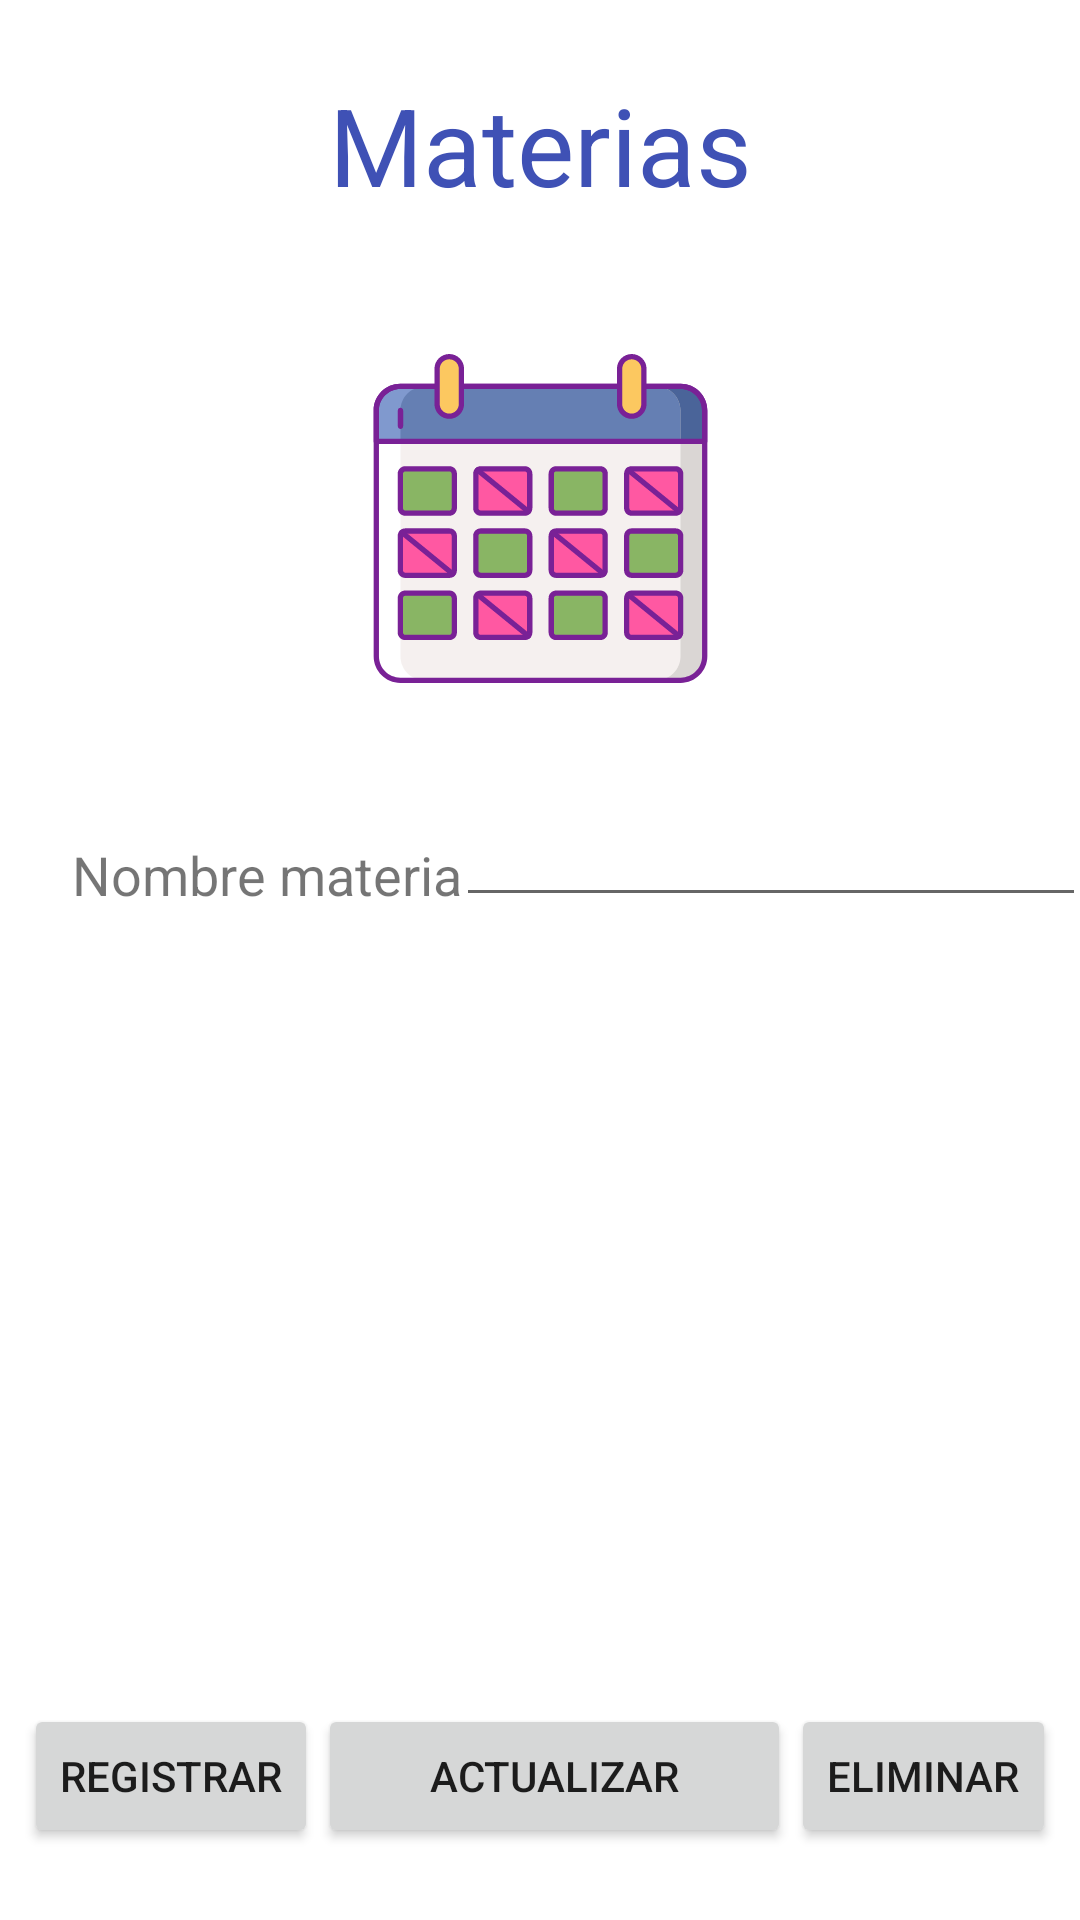

Reconstruct the res/layout file that produces this screen, plus the resources it refers to.
<!-- AndroidManifest.xml: application theme Theme.HorarioEstudiantil -->
<!-- res/layout/activity_registrar_materia.xml -->
<?xml version="1.0" encoding="utf-8"?>
<androidx.constraintlayout.widget.ConstraintLayout xmlns:android="http://schemas.android.com/apk/res/android"
    xmlns:app="http://schemas.android.com/apk/res-auto"
    xmlns:tools="http://schemas.android.com/tools"
    android:layout_width="match_parent"
    android:layout_height="match_parent"
    tools:context=".RegistrarMateriaActivity">

    <TextView
        android:id="@+id/textViewTituloRegistrarMateria"
        android:layout_width="wrap_content"
        android:layout_height="wrap_content"
        android:layout_marginTop="24dp"
        android:text="@string/materia"
        android:textColor="@color/colorApp"
        android:textSize="36sp"
        app:layout_constraintEnd_toEndOf="parent"
        app:layout_constraintStart_toStartOf="parent"
        app:layout_constraintTop_toTopOf="parent" />

    <ImageView
        android:id="@+id/imagenHorarioRegistrarMateria"
        android:layout_width="0dp"
        android:layout_height="113dp"
        android:layout_marginTop="44dp"
        android:src="@drawable/ic_horario"
        app:layout_constraintEnd_toEndOf="parent"
        app:layout_constraintStart_toStartOf="parent"
        app:layout_constraintTop_toBottomOf="@+id/textViewTituloRegistrarMateria" />

    <TextView
        android:id="@+id/textViewNombreMateri"
        android:layout_width="wrap_content"
        android:layout_height="wrap_content"
        android:layout_marginStart="24dp"
        android:layout_marginLeft="24dp"
        android:layout_marginTop="50dp"
        android:text="@string/nombreMateria"
        android:textSize="18sp"
        app:layout_constraintStart_toStartOf="parent"
        app:layout_constraintTop_toBottomOf="@+id/imagenHorarioRegistrarMateria" />

    <EditText
        android:id="@+id/editTextTextNombreMateri"
        android:layout_width="wrap_content"
        android:layout_height="wrap_content"
        android:layout_marginTop="35dp"
        android:ems="10"
        android:inputType="textPersonName"
        app:layout_constraintEnd_toEndOf="parent"
        app:layout_constraintStart_toEndOf="@+id/textViewNombreMateri"
        app:layout_constraintTop_toBottomOf="@+id/imagenHorarioRegistrarMateria" />

    <ListView
        android:id="@+id/listViewReminder"
        android:layout_width="0dp"
        android:layout_height="0dp"
        android:layout_marginStart="16dp"
        android:layout_marginTop="24dp"
        android:layout_marginEnd="16dp"
        android:layout_marginBottom="24dp"
        android:background="@color/white"
        android:textColor="#000000"
        app:layout_constraintBottom_toTopOf="@+id/linearLayout2"
        app:layout_constraintEnd_toEndOf="parent"
        app:layout_constraintHorizontal_bias="0.0"
        app:layout_constraintStart_toStartOf="parent"
        app:layout_constraintTop_toBottomOf="@+id/editTextTextNombreMateri">

    </ListView>

    <LinearLayout
        android:id="@+id/linearLayout2"
        android:layout_width="0dp"
        android:layout_height="wrap_content"
        android:layout_gravity="center"
        android:layout_marginStart="8dp"
        android:layout_marginEnd="8dp"
        android:layout_marginBottom="24dp"
        android:gravity="center"
        android:orientation="horizontal"
        app:layout_constraintBottom_toBottomOf="parent"
        app:layout_constraintEnd_toEndOf="parent"
        app:layout_constraintStart_toStartOf="parent">

        <Button
            android:id="@+id/btnRegistrarMateri"
            android:layout_width="wrap_content"
            android:layout_height="wrap_content"
            android:text="@string/registrar" />

        <Button
            android:id="@+id/btnActualizarRec"
            android:layout_width="wrap_content"
            android:layout_height="wrap_content"
            android:layout_weight="1"
            android:text="@string/actualizar" />

        <Button
            android:id="@+id/btnEliminarRec"
            android:layout_width="wrap_content"
            android:layout_height="wrap_content"
            android:text="@string/eliminar" />

    </LinearLayout>

</androidx.constraintlayout.widget.ConstraintLayout>
<!-- resources referenced by this layout -->
<resources>
  <color name="colorApp">#3F51B5</color>
  <color name="white">#FFFFFFFF</color>
  <!-- drawable ic_horario: vector/xml drawable (drawable, 13204 chars, omitted) -->
  <string name="actualizar">Actualizar</string>
  <string name="eliminar">Eliminar</string>
  <string name="materia">Materias</string>
  <string name="nombreMateria">Nombre materia</string>
  <string name="registrar">Registrar</string>
  <style name="Theme.HorarioEstudiantil" parent="Theme.MaterialComponents.DayNight.DarkActionBar">
          
          <item name="colorPrimary">#3F51B5</item>
          <item name="colorPrimaryVariant">#3F51B5</item>
          <item name="colorOnPrimary">@color/white</item>
          
          <item name="colorSecondary">@color/teal_200</item>
          <item name="colorSecondaryVariant">@color/teal_700</item>
          <item name="colorOnSecondary">@color/black</item>
          
          <item name="android:statusBarColor" tools:targetApi="l">?attr/colorPrimaryVariant</item>
          
      </style>
  <color name="teal_200">#FF03DAC5</color>
  <color name="teal_700">#FF018786</color>
  <color name="black">#FF000000</color>
</resources>
